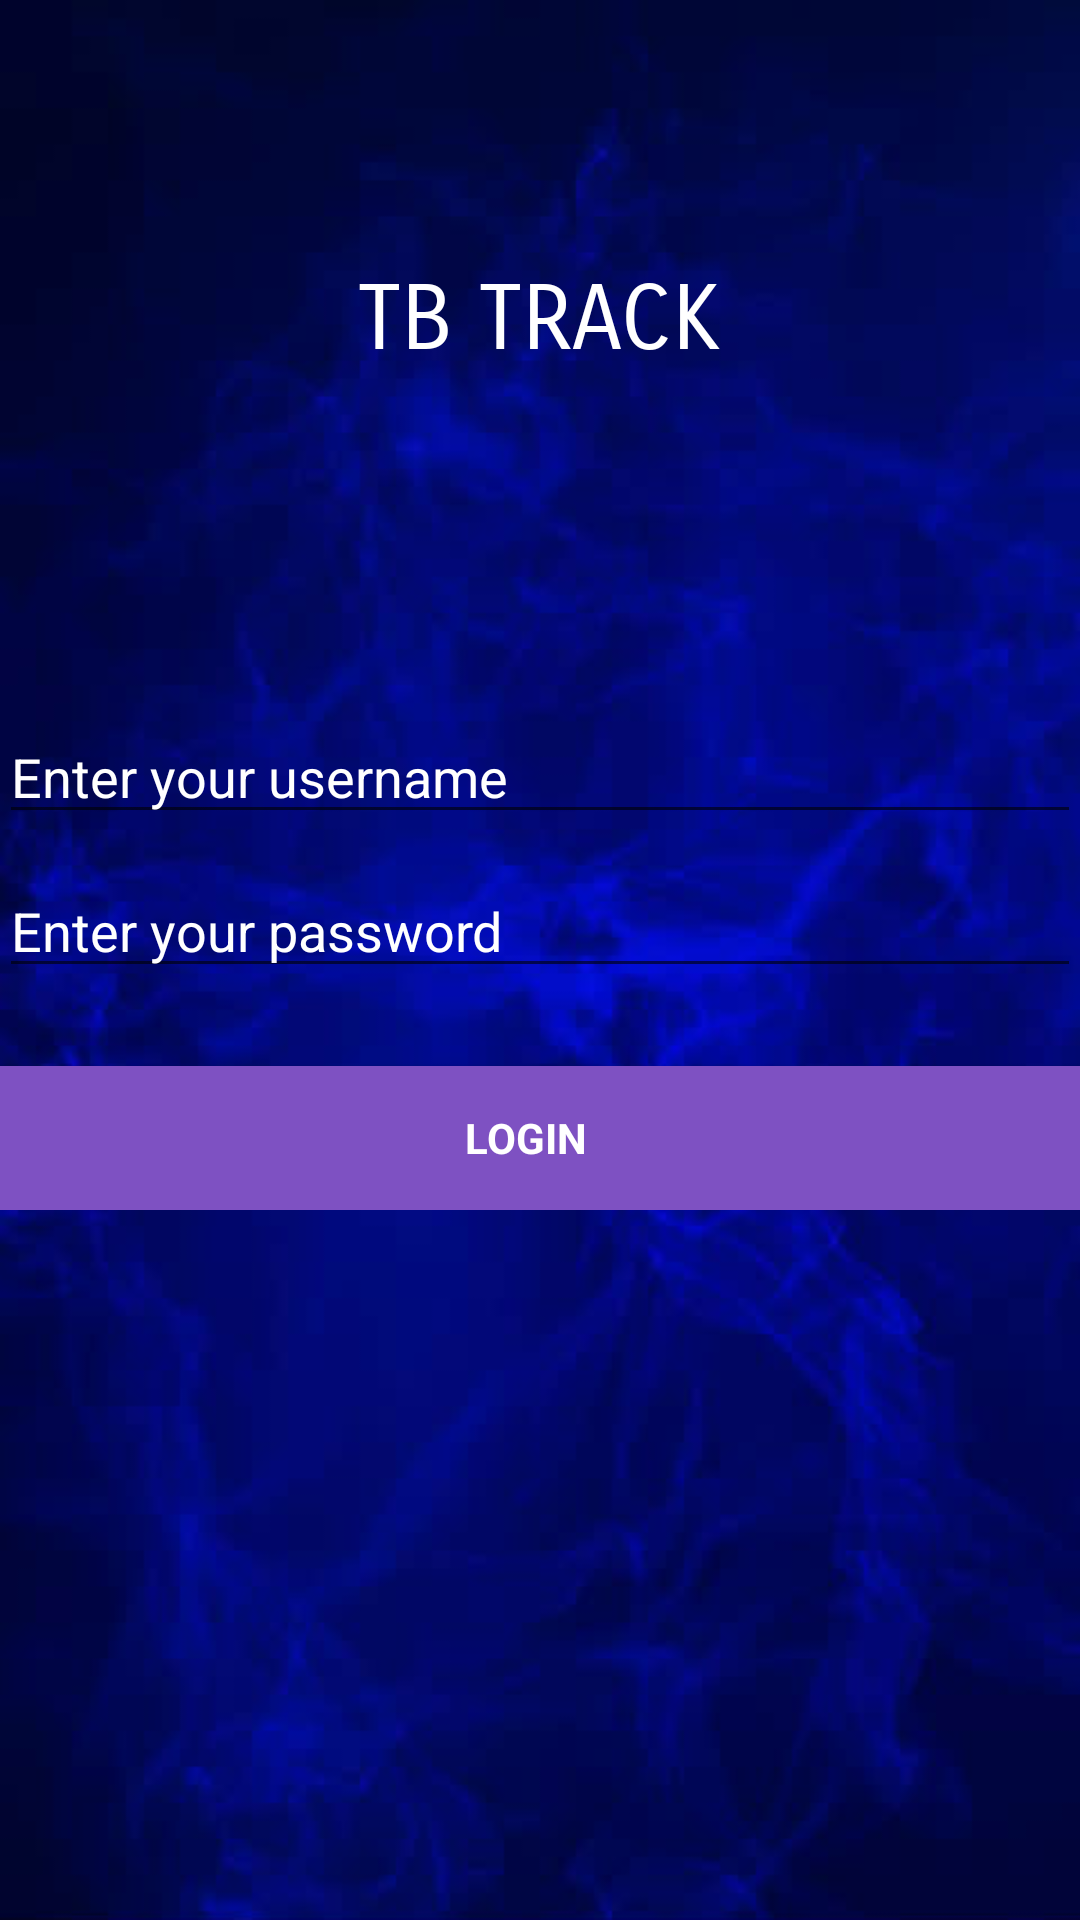

Produce the Android XML layout that renders to this screen, including the resource entries it uses.
<!-- AndroidManifest.xml: activity theme AppTheme -->
<!-- res/layout/activity_main.xml -->
<?xml version="1.0" encoding="utf-8"?>
<LinearLayout xmlns:android="http://schemas.android.com/apk/res/android"
    xmlns:tools="http://schemas.android.com/tools" android:layout_width="match_parent"
    android:layout_height="match_parent" android:gravity="center_vertical|center_horizontal"
    android:orientation="vertical" android:paddingBottom="@dimen/activity_vertical_margin"
    android:paddingLeft="@dimen/activity_horizontal_margin"
    android:paddingRight="@dimen/activity_horizontal_margin"
    android:paddingTop="@dimen/activity_vertical_margin"
    android:background="@drawable/back2"
    android:descendantFocusability="beforeDescendants"
    android:focusableInTouchMode="true">

    <LinearLayout
        android:id="@+id/ll1"
        android:layout_width="match_parent"
        android:layout_height="match_parent"
        android:layout_weight="1"
        android:gravity="center_vertical|center_horizontal">

        <TextView
            android:layout_width="wrap_content"
            android:layout_height="wrap_content"
            android:textAppearance="?android:attr/textAppearanceLarge"
            android:text="TB TRACK"
            android:fontFamily="sans-serif-smallcaps"
            android:id="@+id/textView2"
            android:textSize="30dp"
            android:textColor="#ffffffff"
             />


    </LinearLayout>

    <LinearLayout
        android:id="@+id/ll2"
        android:layout_width="match_parent"
        android:layout_height="match_parent"
        android:layout_weight="1"
        android:gravity="center_vertical|center_horizontal">
        <ProgressBar android:id="@+id/login_progress" style="?android:attr/progressBarStyleLarge"
            android:layout_width="wrap_content" android:layout_height="wrap_content"
            android:visibility="gone" />
        <ScrollView android:id="@+id/login_form" android:layout_width="match_parent"
            android:layout_height="wrap_content">
            <LinearLayout android:layout_width="match_parent" android:layout_height="wrap_content"
                android:orientation="vertical">

                <LinearLayout android:id="@+id/email_login_form" android:layout_width="match_parent"
                    android:layout_height="wrap_content" android:orientation="vertical">

                    <AutoCompleteTextView android:id="@+id/email" android:layout_width="match_parent"
                        android:layout_height="wrap_content" android:hint="Enter your username"
                        android:inputType="textEmailAddress" android:maxLines="1"
                        android:singleLine="true"
                        android:layout_marginBottom="10dp"
                        android:textColorHint="#ffffffff"
                        android:textColor="#ffffffff" />

                    <EditText android:id="@+id/password" android:layout_width="match_parent"
                        android:layout_height="wrap_content" android:hint="Enter your password"

                        android:imeOptions="actionUnspecified" android:inputType="textPassword"
                        android:maxLines="1" android:singleLine="true"
                        android:layout_marginBottom="10dp"
                        android:textColorLink="#ffffff"
                        android:textColorHint="#ffffffff"
                        android:textColor="#ffffffff" />

                    <Button android:id="@+id/signin" style="?android:textAppearanceSmall"
                        android:layout_width="match_parent" android:layout_height="wrap_content"
                        android:layout_marginTop="16dp" android:text="LOGIN
  "
                        android:textStyle="bold"

                        android:textColor="#ffffffff"
                        android:background="#ff7e51c2" />

                </LinearLayout>
            </LinearLayout>
        </ScrollView>
    </LinearLayout>

    <LinearLayout
        android:id="@+id/ll3"
        android:layout_width="match_parent"
        android:layout_height="match_parent"
        android:layout_weight="1"
        android:orientation="horizontal"
        android:gravity="bottom|center_horizontal">

    </LinearLayout>
</LinearLayout>
<!-- resources referenced by this layout -->
<resources>
  <!-- drawable back2: jpg bitmap (drawable, 24609 bytes) -->
  <style name="AppTheme" parent="Theme.AppCompat.Light.DarkActionBar">
          
      </style>
</resources>
